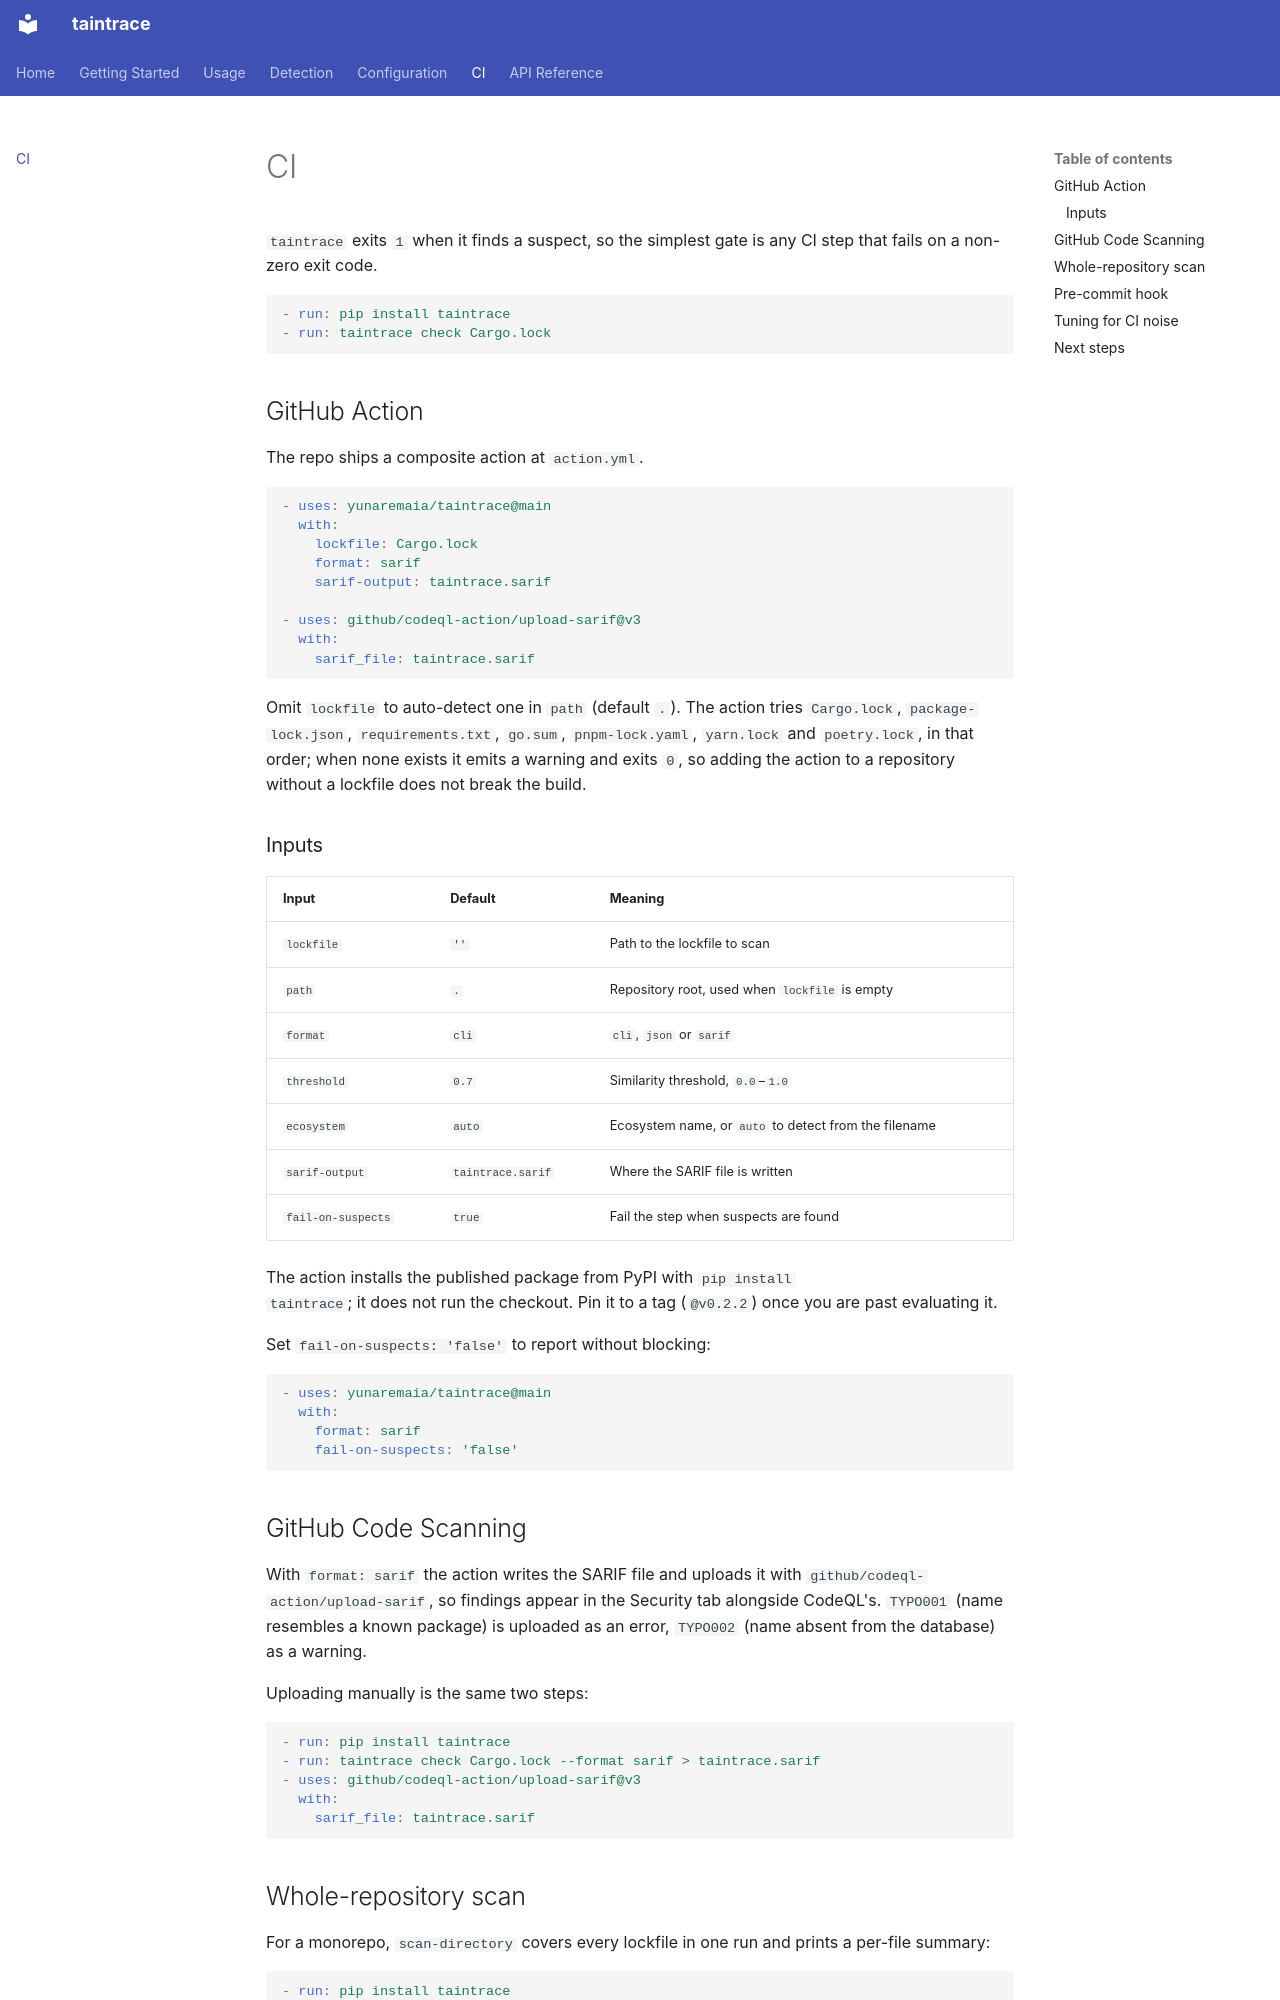

repository: yunaremaia/taintrace · page: ci/index.html · generator: mkdocs

# CI

`taintrace` exits `1` when it finds a suspect, so the simplest gate is any CI
step that fails on a non-zero exit code.

```yaml
- run: pip install taintrace
- run: taintrace check Cargo.lock
```

## GitHub Action

The repo ships a composite action at `action.yml`.

```yaml
- uses: yunaremaia/taintrace@main
  with:
    lockfile: Cargo.lock
    format: sarif
    sarif-output: taintrace.sarif

- uses: github/codeql-action/upload-sarif@v3
  with:
    sarif_file: taintrace.sarif
```

Omit `lockfile` to auto-detect one in `path` (default `.`). The action tries
`Cargo.lock`, `package-lock.json`, `requirements.txt`, `go.sum`,
`pnpm-lock.yaml`, `yarn.lock` and `poetry.lock`, in that order; when none
exists it emits a warning and exits `0`, so adding the action to a repository
without a lockfile does not break the build.

### Inputs

| Input | Default | Meaning |
|-------|---------|---------|
| `lockfile` | `''` | Path to the lockfile to scan |
| `path` | `.` | Repository root, used when `lockfile` is empty |
| `format` | `cli` | `cli`, `json` or `sarif` |
| `threshold` | `0.7` | Similarity threshold, `0.0`–`1.0` |
| `ecosystem` | `auto` | Ecosystem name, or `auto` to detect from the filename |
| `sarif-output` | `taintrace.sarif` | Where the SARIF file is written |
| `fail-on-suspects` | `true` | Fail the step when suspects are found |

The action installs the published package from PyPI with `pip install
taintrace`; it does not run the checkout. Pin it to a tag (`@v0.2.2`) once you
are past evaluating it.

Set `fail-on-suspects: 'false'` to report without blocking:

```yaml
- uses: yunaremaia/taintrace@main
  with:
    format: sarif
    fail-on-suspects: 'false'
```

## GitHub Code Scanning

With `format: sarif` the action writes the SARIF file and uploads it with
`github/codeql-action/upload-sarif`, so findings appear in the Security tab
alongside CodeQL's. `TYPO001` (name resembles a known package) is uploaded as
an error, `TYPO002` (name absent from the database) as a warning.

Uploading manually is the same two steps:

```yaml
- run: pip install taintrace
- run: taintrace check Cargo.lock --format sarif > taintrace.sarif
- uses: github/codeql-action/upload-sarif@v3
  with:
    sarif_file: taintrace.sarif
```
